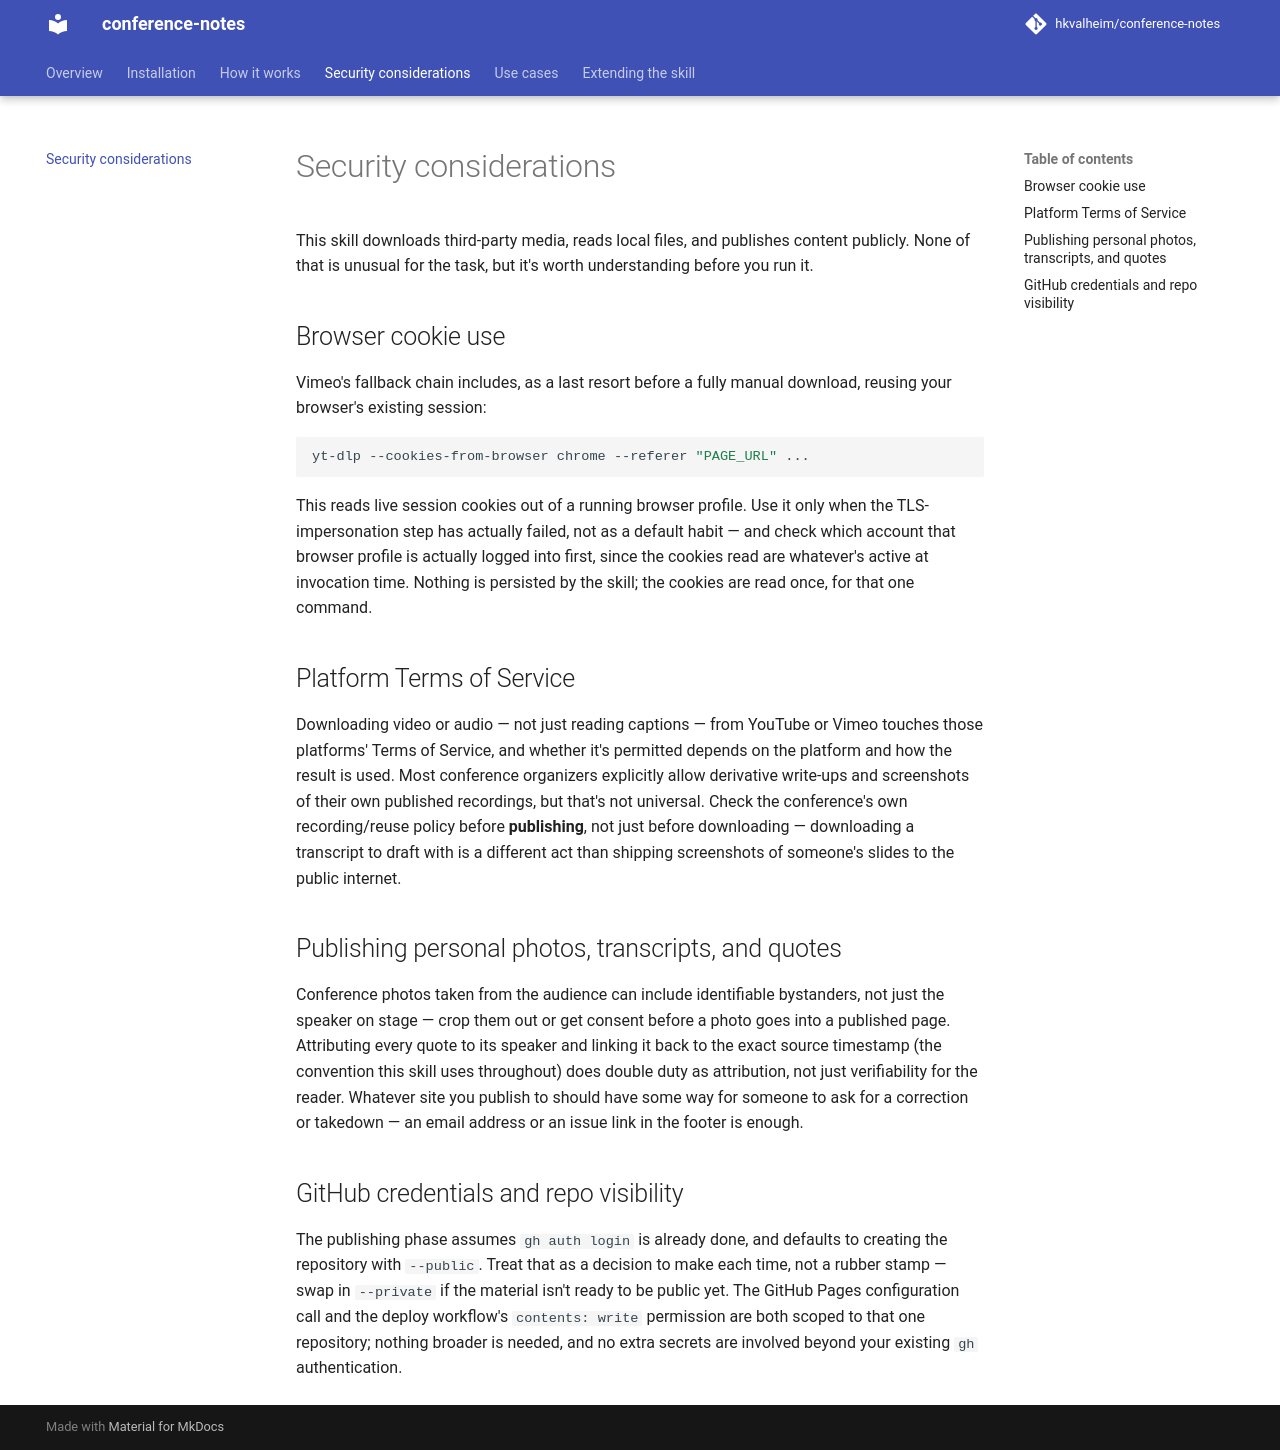

repository: hkvalheim/conference-notes · page: security/index.html · generator: mkdocs

# Security considerations

This skill downloads third-party media, reads local files, and publishes
content publicly. None of that is unusual for the task, but it's worth
understanding before you run it.

## Browser cookie use

Vimeo's fallback chain includes, as a last resort before a fully manual
download, reusing your browser's existing session:

```bash
yt-dlp --cookies-from-browser chrome --referer "PAGE_URL" ...
```

This reads live session cookies out of a running browser profile. Use it
only when the TLS-impersonation step has actually failed, not as a default
habit — and check which account that browser profile is actually logged
into first, since the cookies read are whatever's active at invocation time.
Nothing is persisted by the skill; the cookies are read once, for that one
command.

## Platform Terms of Service

Downloading video or audio — not just reading captions — from YouTube or
Vimeo touches those platforms' Terms of Service, and whether it's permitted
depends on the platform and how the result is used. Most conference
organizers explicitly allow derivative write-ups and screenshots of their
own published recordings, but that's not universal. Check the conference's
own recording/reuse policy before **publishing**, not just before
downloading — downloading a transcript to draft with is a different act
than shipping screenshots of someone's slides to the public internet.

## Publishing personal photos, transcripts, and quotes

Conference photos taken from the audience can include identifiable
bystanders, not just the speaker on stage — crop them out or get consent
before a photo goes into a published page. Attributing every quote to its
speaker and linking it back to the exact source timestamp (the convention
this skill uses throughout) does double duty as attribution, not just
verifiability for the reader. Whatever site you publish to should have some
way for someone to ask for a correction or takedown — an email address or an
issue link in the footer is enough.

## GitHub credentials and repo visibility

The publishing phase assumes `gh auth login` is already done, and defaults
to creating the repository with `--public`. Treat that as a decision to make
each time, not a rubber stamp — swap in `--private` if the material isn't
ready to be public yet. The GitHub Pages configuration call and the deploy
workflow's `contents: write` permission are both scoped to that one
repository; nothing broader is needed, and no extra secrets are involved
beyond your existing `gh` authentication.
